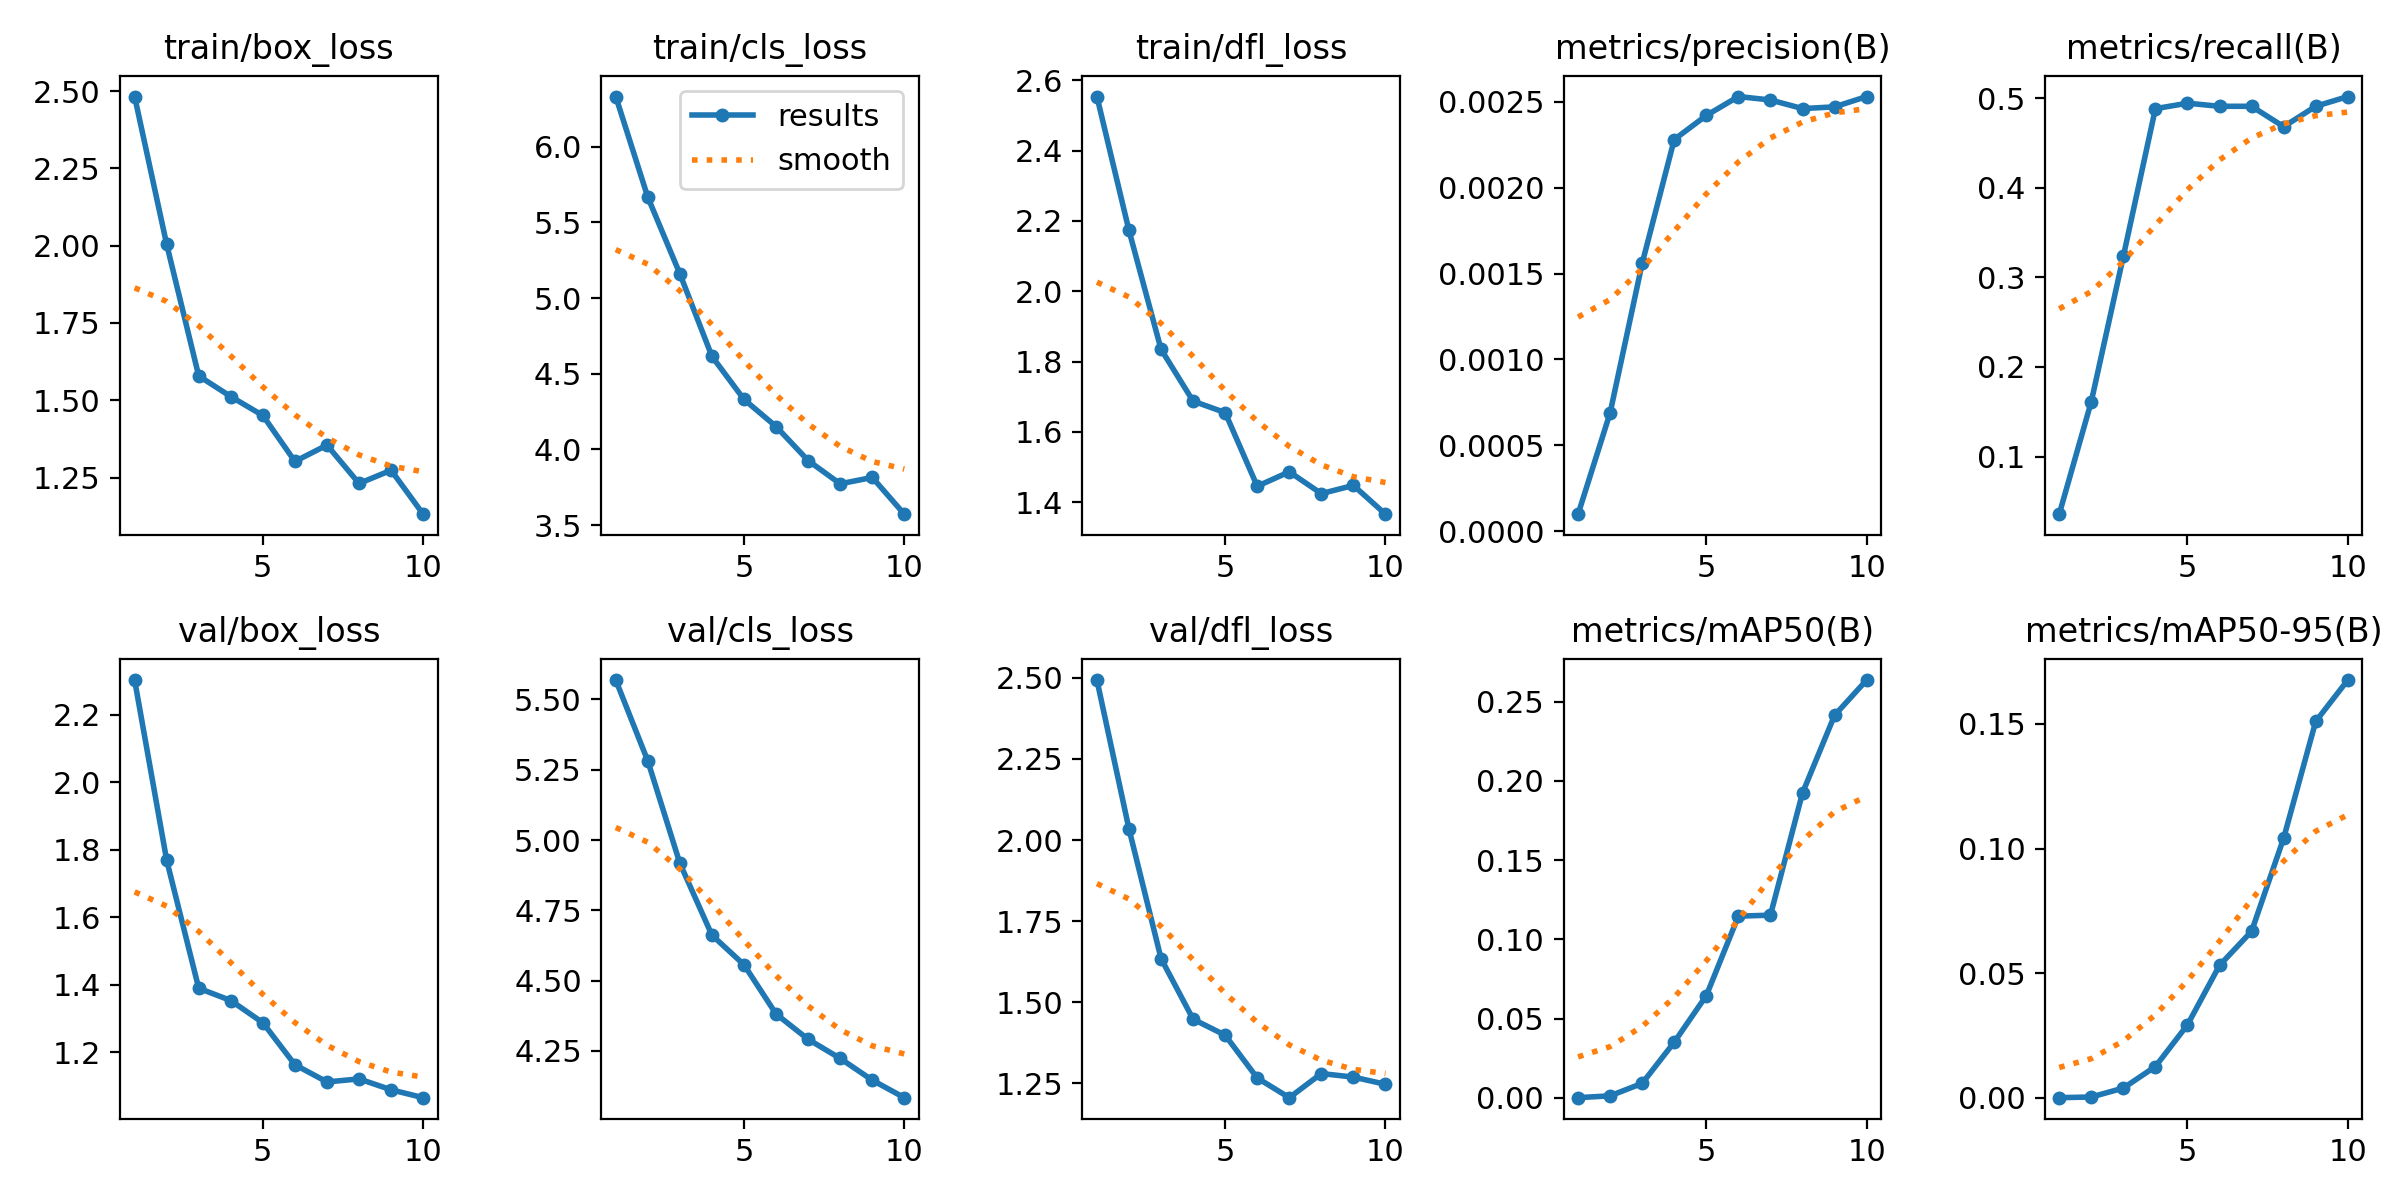

Data behind this chart, as committed beside it:
epoch, time, train/box_loss, train/cls_loss, train/dfl_loss, metrics/precision(B), metrics/recall(B), metrics/mAP50(B), metrics/mAP50-95(B), val/box_loss, val/cls_loss, val/dfl_loss, lr/pg0, lr/pg1, lr/pg2
1, 30.73, 2.482, 6.332, 2.554, 0.0001, 0.03571, 6e-05, 1e-05, 2.304, 5.569, 2.493, 6.25e-05, 6.25e-05, 6.25e-05
2, 56.9, 2.004, 5.666, 2.173, 0.00069, 0.1613, 0.00123, 0.00028, 1.769, 5.281, 2.034, 0.0001239, 0.0001239, 0.0001239
3, 81.75, 1.579, 5.16, 1.835, 0.00156, 0.3234, 0.0091, 0.00386, 1.39, 4.917, 1.635, 0.0001704, 0.0001704, 0.0001704
4, 107.2, 1.512, 4.615, 1.688, 0.00228, 0.4881, 0.03511, 0.01251, 1.354, 4.662, 1.448, 0.0002021, 0.0002021, 0.0002021
5, 132.7, 1.451, 4.33, 1.655, 0.00242, 0.4942, 0.06449, 0.02924, 1.288, 4.557, 1.399, 0.000219, 0.000219, 0.000219
6, 158.3, 1.302, 4.151, 1.446, 0.00253, 0.4908, 0.1147, 0.05311, 1.163, 4.382, 1.267, 0.0002209, 0.0002209, 0.0002209
7, 184.6, 1.355, 3.926, 1.487, 0.00251, 0.4908, 0.1153, 0.06679, 1.112, 4.292, 1.206, 0.0002081, 0.0002081, 0.0002081
8, 209.4, 1.231, 3.772, 1.425, 0.00246, 0.468, 0.1924, 0.1042, 1.121, 4.223, 1.28, 0.0001804, 0.0001804, 0.0001804
9, 234.7, 1.274, 3.815, 1.448, 0.00247, 0.4908, 0.2414, 0.151, 1.089, 4.146, 1.27, 0.0001378, 0.0001378, 0.0001378
10, 259.8, 1.132, 3.572, 1.366, 0.00253, 0.5016, 0.2637, 0.1676, 1.066, 4.084, 1.247, 8.03875e-05, 8.03875e-05, 8.03875e-05
